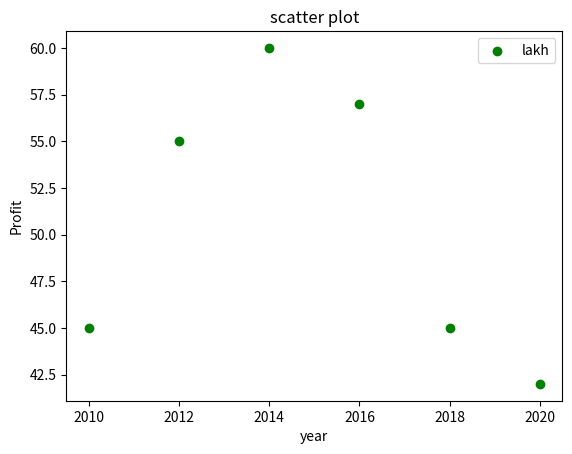

Recreate this plot in Python.

import matplotlib.pyplot as plt

x=[2010,2012,2014,2016,2018,2020]
y=[45,55,60,57,45,42]

plt.scatter(x,y,color="green",label="lakh")
plt.legend()
plt.title("scatter plot")
plt.xlabel("year")
plt.ylabel("Profit")
plt.show()
